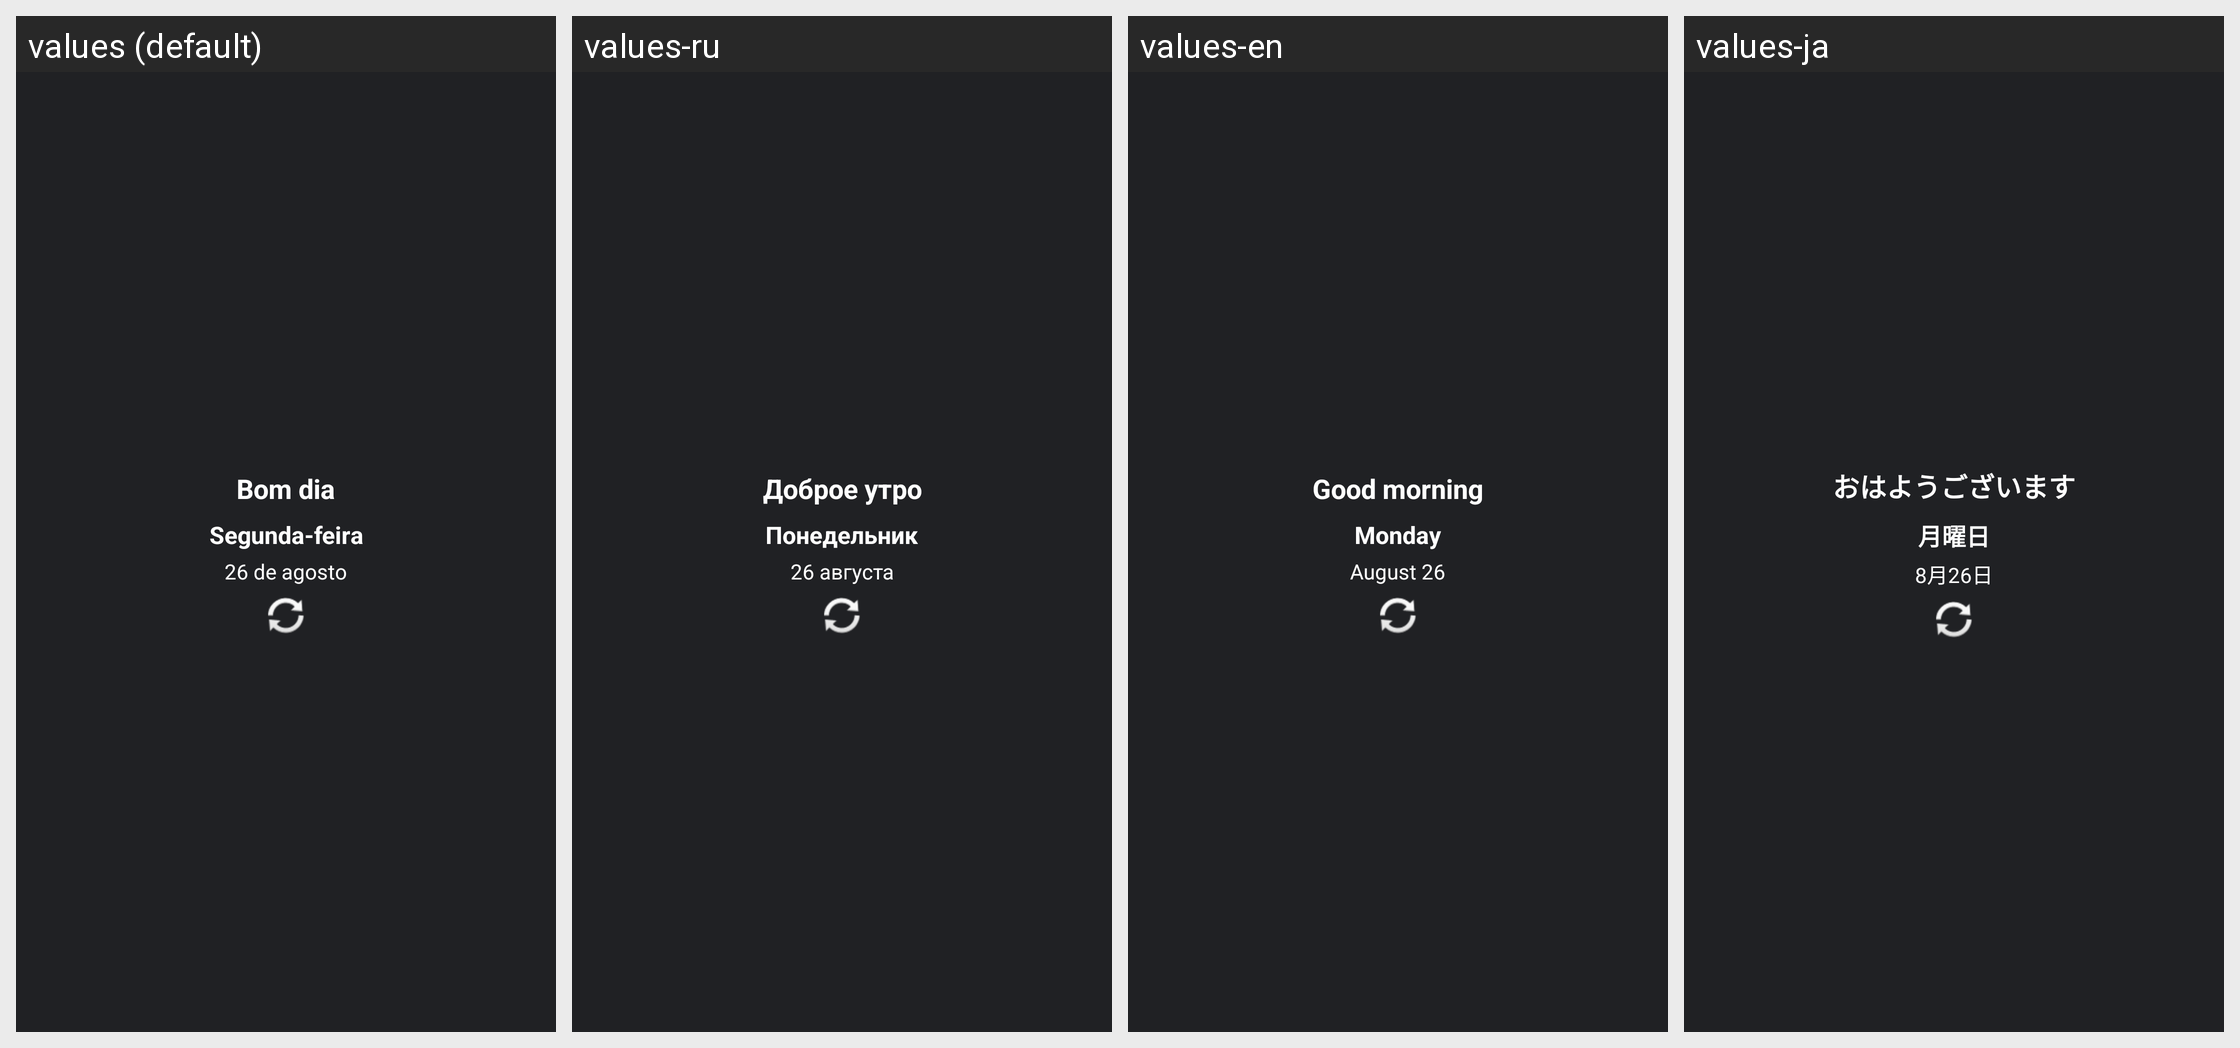

The same Android screen rendered under several of its app's locales, left to right. List the strings drawn on it with the default value and each locale's translation.
Android screen res/layout/simple_greeting_widget.xml rendered under 4 locales, left to right: values (default), values-ru, values-en, values-ja. Device: Nexus 5 (rendered at 1080×1920; each locale shown at half size, 540×960, under a caption strip naming it); theme Theme.TheBigCalendar.
Other locales in the repository, not shown: values-de, values-es, values-fr, values-it, values-zh-rCN.
Strings drawn on this screen, with the default value and each locale's value (text and hints the layout hard-codes, and strings that could not be matched under every locale, appear in the picture but are not listed):

widget_good_morning
  values: Bom dia
  values-ru: Доброе утро
  values-en: Good morning
  values-ja: おはようございます

widget_monday
  values: Segunda-feira
  values-ru: Понедельник
  values-en: Monday
  values-ja: 月曜日

widget_august_26
  values: 26 de agosto
  values-ru: 26 августа
  values-en: August 26
  values-ja: 8月26日
